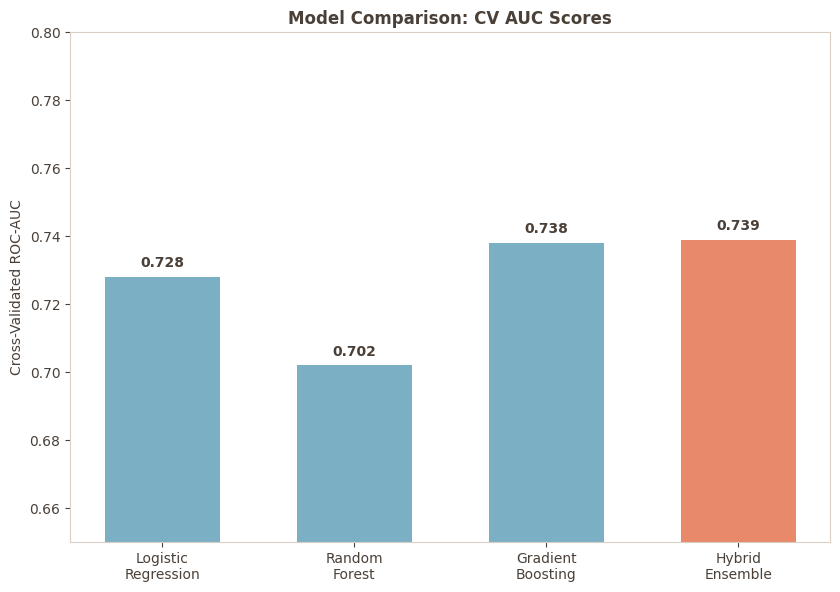

This figure's Python source: (Note: this script raises an exception after producing the figure.)
import matplotlib
matplotlib.use("Agg")
import matplotlib.pyplot as plt

def make_chart():
    models = ["Logistic\nRegression", "Random\nForest", "Gradient\nBoosting", "Hybrid\nEnsemble"]
    # CV AUC values from the output
    auc = [0.728, 0.702, 0.738, 0.739]

    # Colors
    GREEN = "#4aa87a"
    CORAL = "#e8896a"
    TEAL = "#7bb0c4"
    INK = "#4a4038"

    plt.rcParams.update({
        "font.family": "DejaVu Sans", "text.color": INK, "axes.labelcolor": INK,
        "axes.titlecolor": INK, "axes.titleweight": "bold", "xtick.color": INK,
        "ytick.color": INK, "axes.edgecolor": "#d9cfc4", "grid.color": "#ece4d9",
        "figure.dpi": 130,
    })

    fig, ax = plt.subplots(figsize=(8.5, 6))
    colors = [TEAL, TEAL, TEAL, CORAL]
    bars = ax.bar(models, auc, color=colors, width=0.6)
    
    ax.set_ylim(0.65, 0.8)
    ax.set_ylabel("Cross-Validated ROC-AUC")
    ax.set_title("Model Comparison: CV AUC Scores")

    # Add text labels on bars
    for bar, val in zip(bars, auc):
        yval = bar.get_height()
        ax.text(bar.get_x() + bar.get_width()/2, yval + 0.002, f"{val:.3f}", ha='center', va='bottom', fontweight='bold', color=INK)

    fig.tight_layout()
    fig.savefig("/Users/sawe/Downloads/diabetes-presentation/assets/model_comparison.png", transparent=True, bbox_inches="tight")
    plt.close(fig)

if __name__ == "__main__":
    make_chart()
